Run: headless pygame with SDL's dummy video driver; simulated clock (each Clock.tick advances the game by its frame time, no real sleeping); random seed 0; keys injected as events and as key.get_pressed() state; no mouse input.
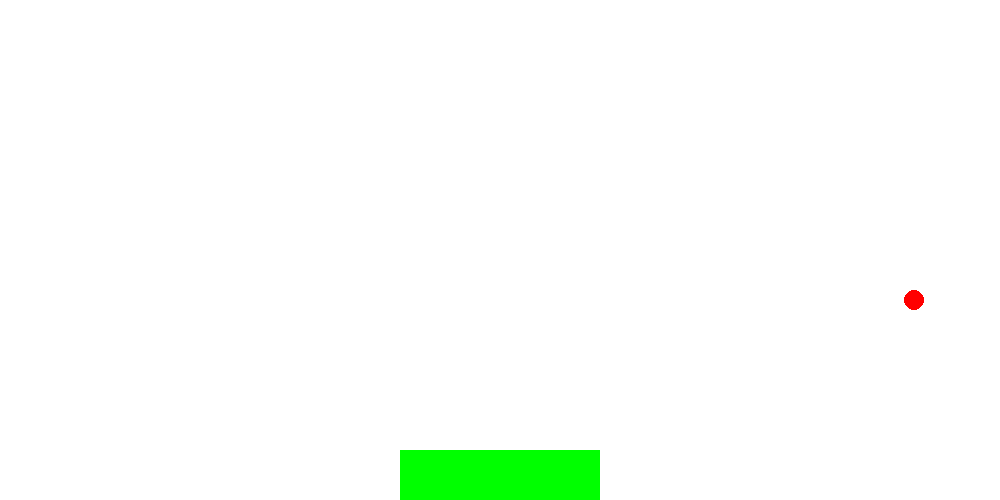
Frame 1 of 4 · flips 1–60 · no input
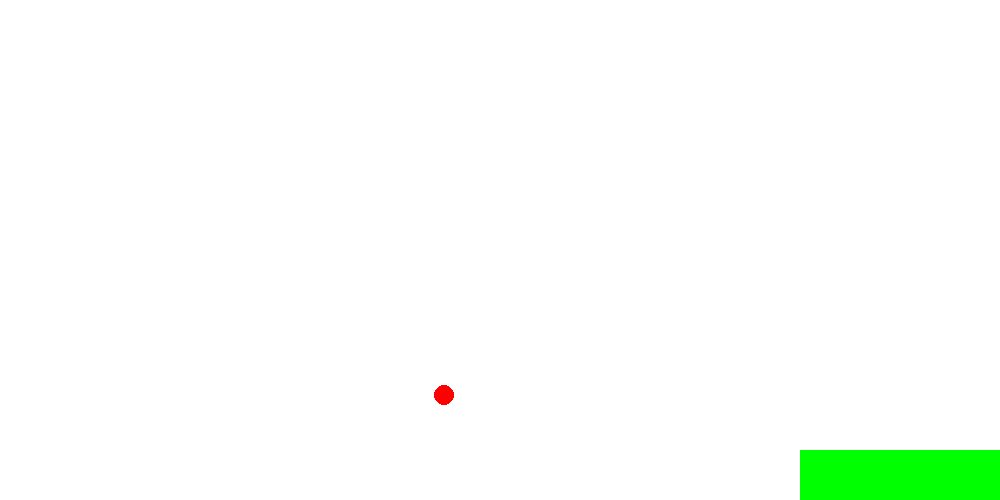
Frame 2 of 4 · flips 61–180 · tapped SPACE, RETURN · held RIGHT (→), D
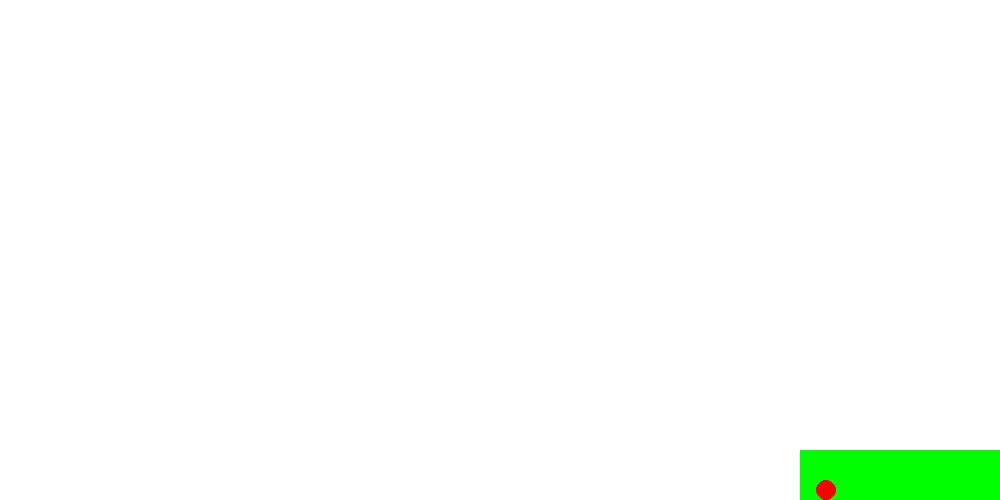
Frame 3 of 4 · flips 181–300 · held DOWN (↓), S
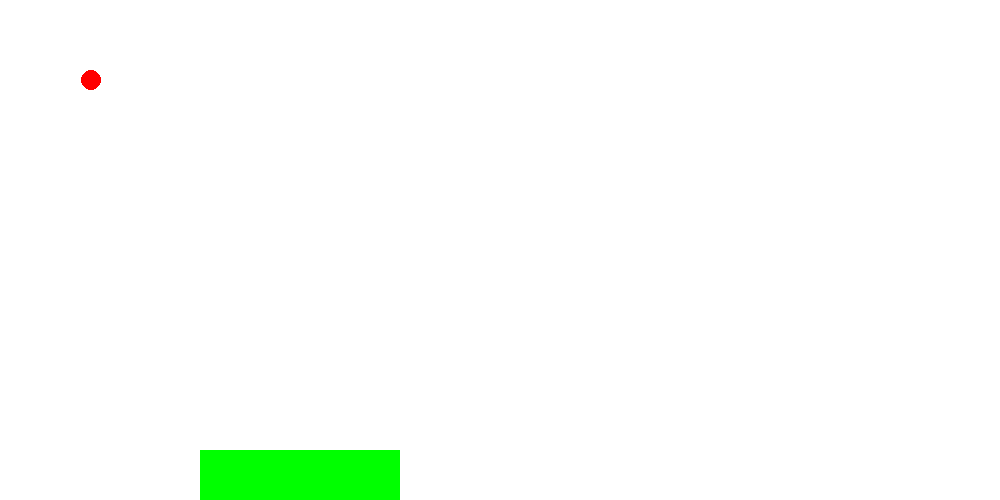
Frame 4 of 4 · flips 301–420 · held LEFT (←), A, UP (↑), W

The pygame program that drew these frames:

# import pygame
# import random

# pygame.init()

# screen = pygame.display.set_mode((1000, 500))
# pygame.display.set_caption("Catcht The Ball") #Title

# # Colors
# WHITE = (255,255,255)
# RED = (255,0,0)
# BLUE = (0,0,255)
# GREEN = (0, 255, 0)

# player_x, player_y = 400, 450
# ball_x, ball_y = random.randint(50, 950), 0
# speed = 5

# running = True
# while running:
#     for event in pygame.event.get():
#         if event.type == pygame.QUIT:
#             running = False

#     keys = pygame.key.get_pressed()
#     if keys[pygame.K_LEFT] and player_x>0:
#         player_x -= 5
#     if keys[pygame.K_RIGHT] and player_x<800:
#         player_x += 5

#     ball_y += speed
#     if ball_y > 500:
#         ball_x, ball_y = random.randint(50, 950), 0
    
#     screen.fill(WHITE)
#     pygame.draw.rect(screen, GREEN, (player_x, player_y, 200, 50))
#     pygame.draw.circle(screen, RED, (ball_x, ball_y), 10)

#     pygame.display.update()


# pygame.quit()


import pygame
import random

pygame.init()

screen = pygame.display.set_mode((1000, 500))
pygame.display.set_caption("Catch The Ball")  # Title

# Colors
WHITE = (255, 255, 255)
RED = (255, 0, 0)
BLUE = (0, 0, 255)
GREEN = (0, 255, 0)

player_x, player_y = 400, 450
ball_x, ball_y = random.randint(50, 950), 0
speed = 5

running = True
while running:
    for event in pygame.event.get():
        if event.type == pygame.QUIT:
            running = False

    keys = pygame.key.get_pressed()
    if keys[pygame.K_LEFT] and player_x > 0:
        player_x -= 5
    if keys[pygame.K_RIGHT] and player_x < 800:
        player_x += 5

    ball_y += speed
    if ball_y > 500:
        ball_x, ball_y = random.randint(50, 950), 0

    screen.fill(WHITE)
    pygame.draw.rect(screen, GREEN, (player_x, player_y, 200, 50))
    pygame.draw.circle(screen, RED, (ball_x, ball_y), 10)

    pygame.display.update()

pygame.quit()
